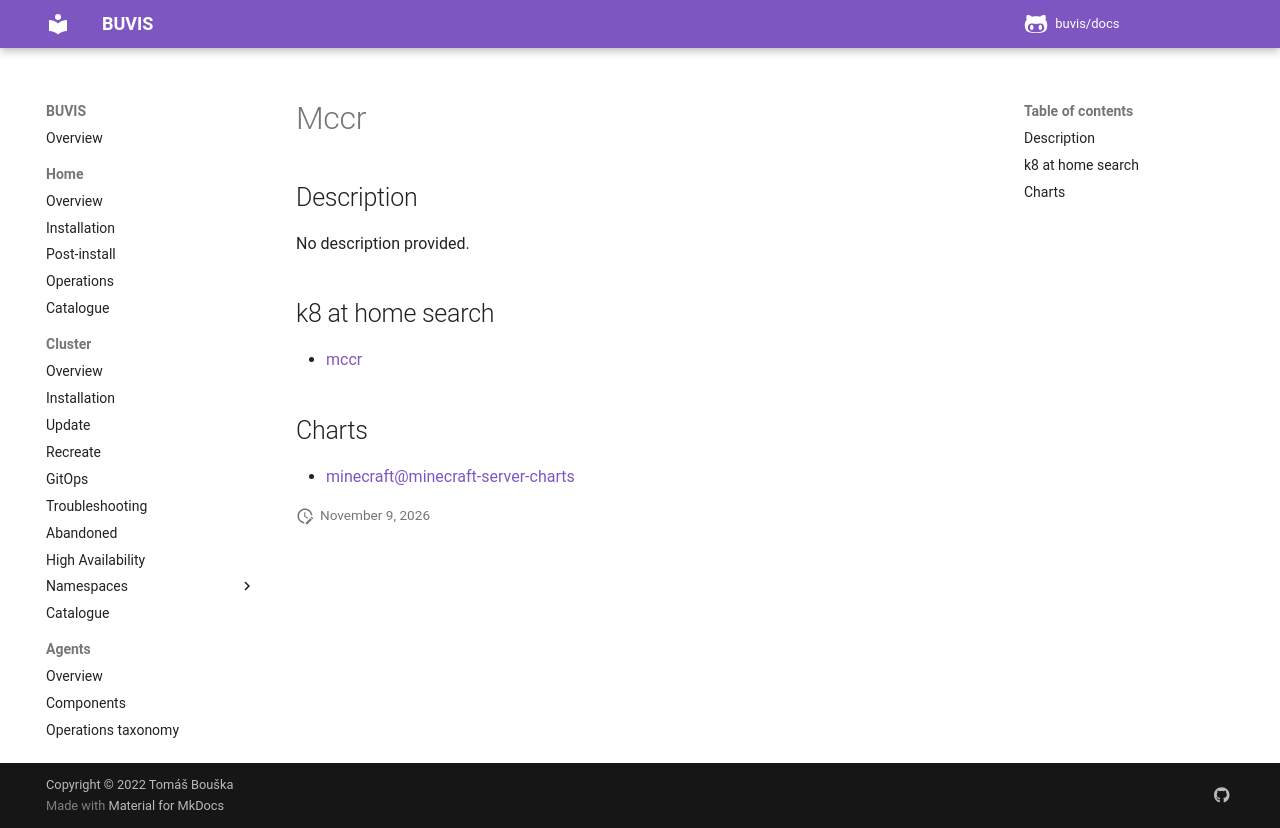

repository: buvis/docs · page: cluster/catalogue/mccr/index.html · generator: mkdocs

# Mccr

## Description

No description provided.

## k8 at home search

- [mccr](https://nanne.dev/k8s-at-home-search/#/mccr)

## Charts

- [minecraft@minecraft-server-charts](https://itzg.github.io/minecraft-server-charts/)
